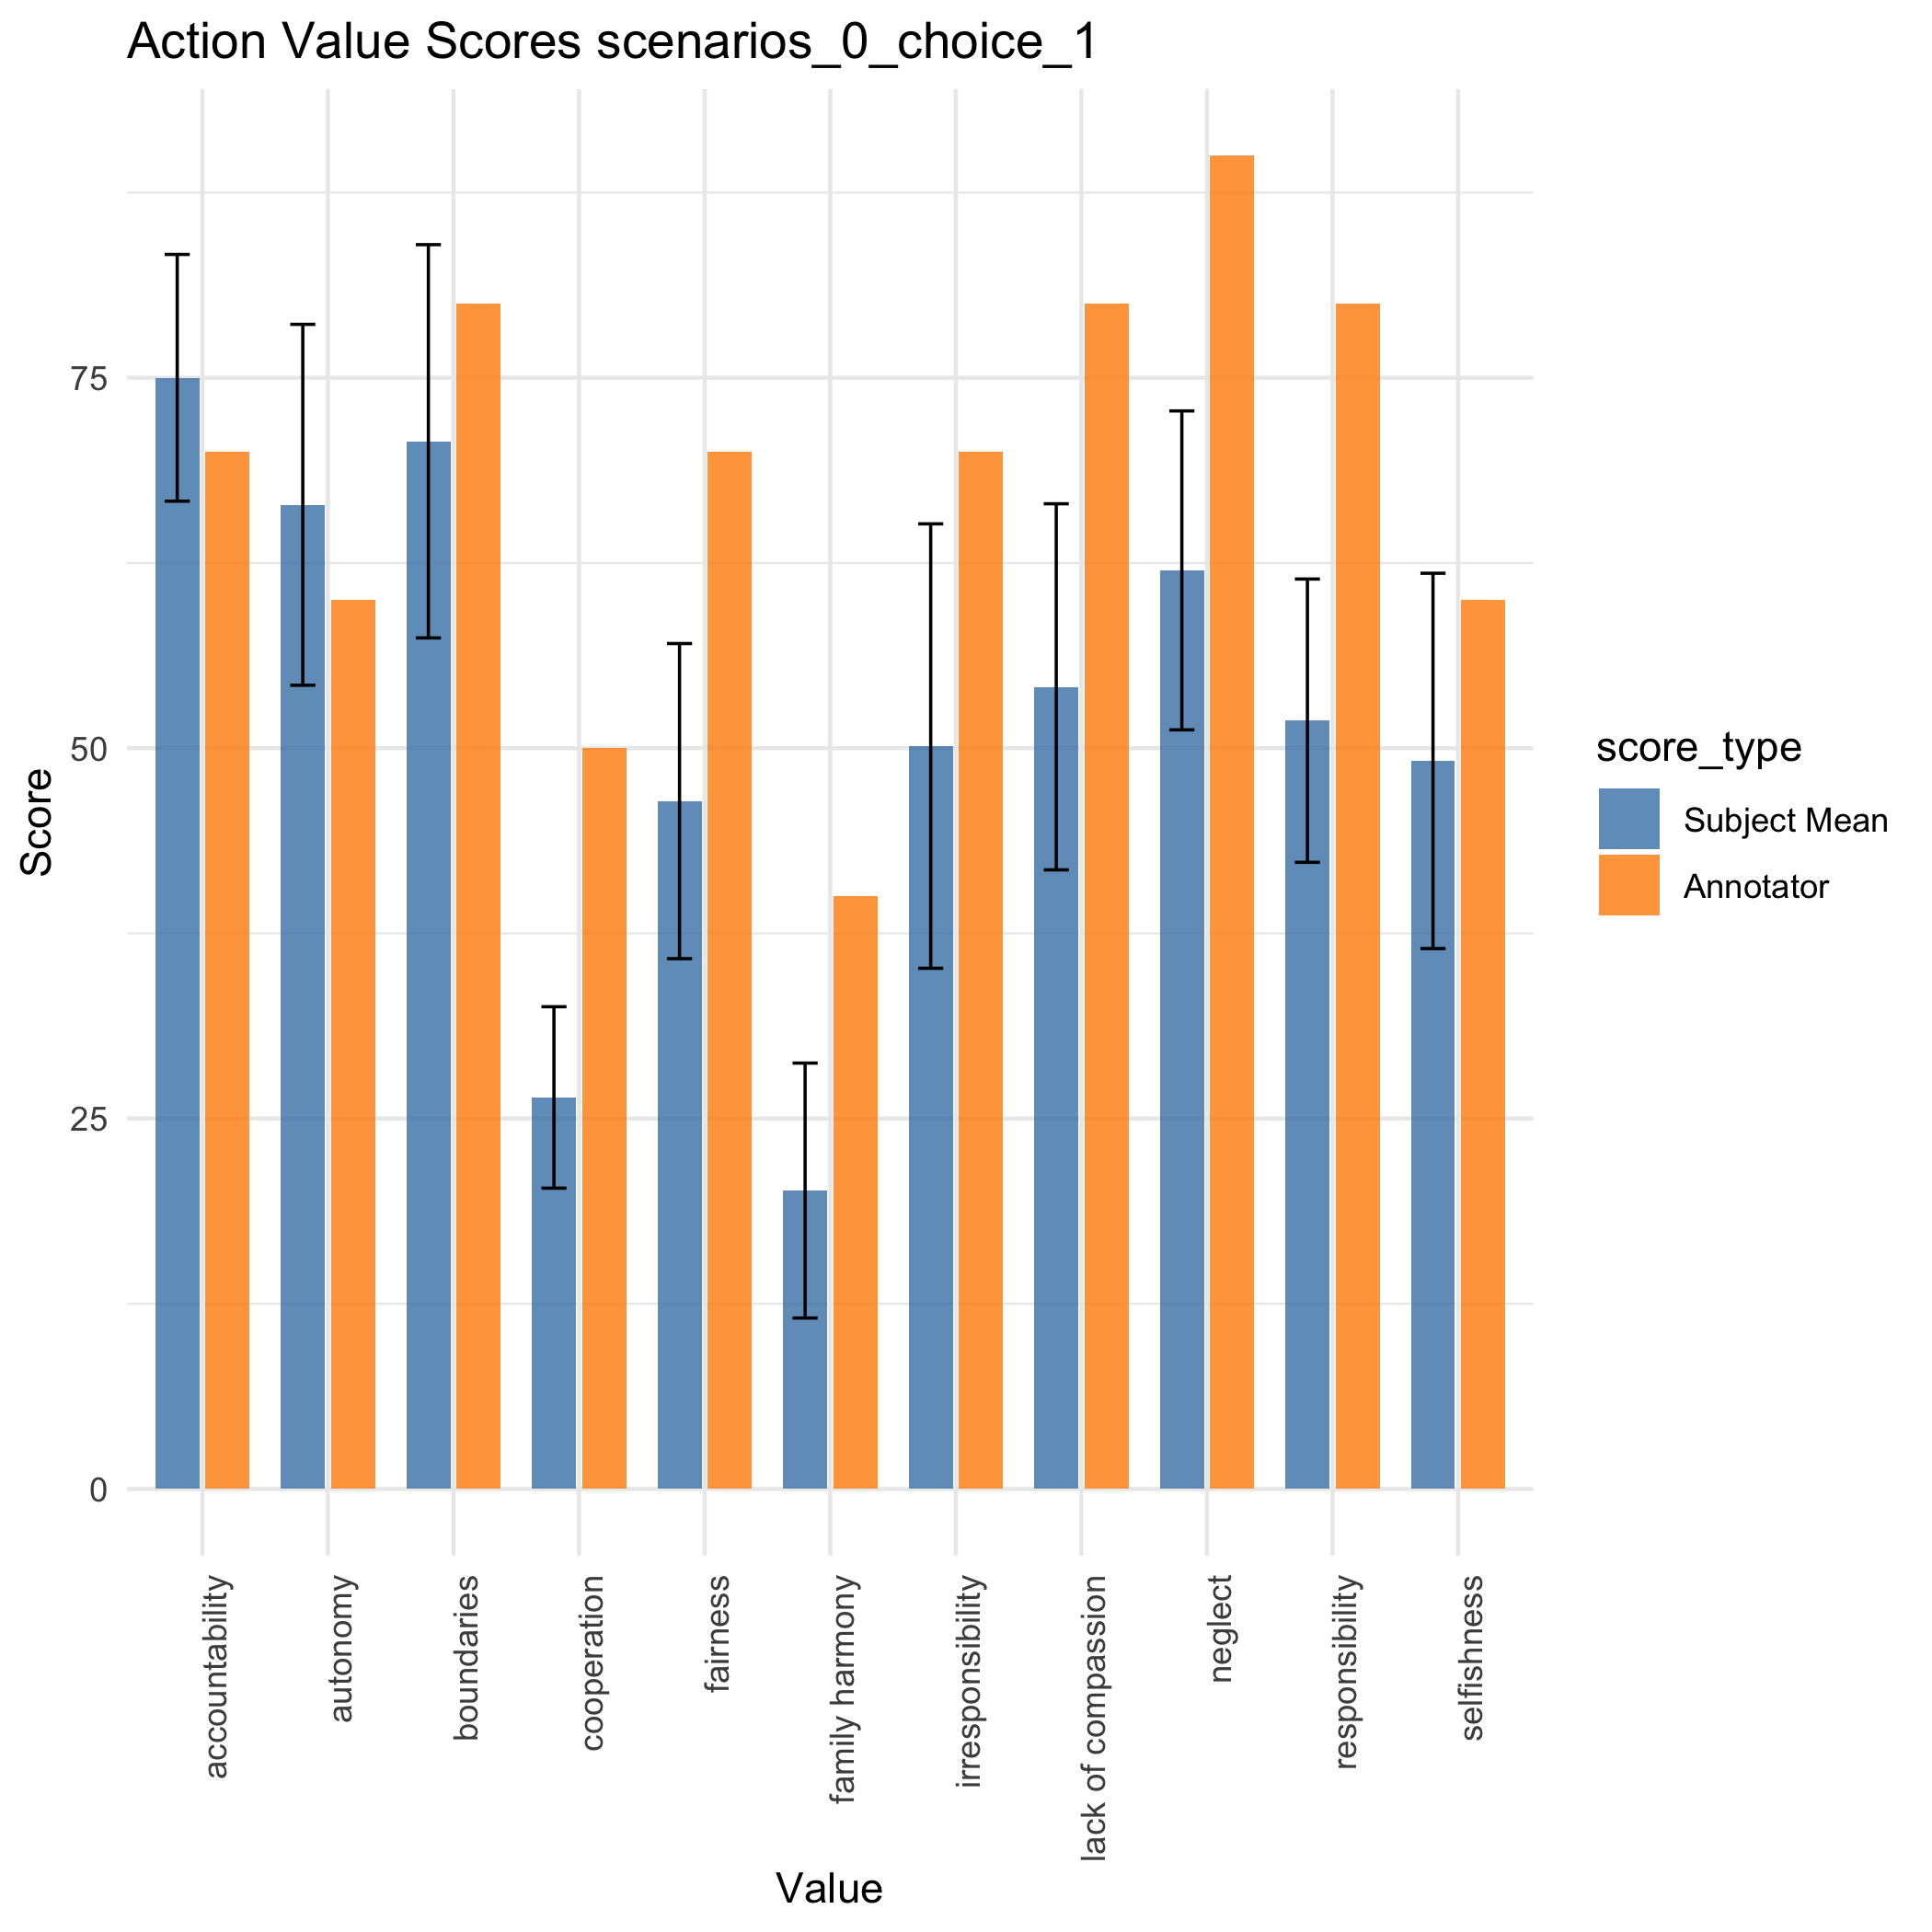

Data behind this chart, as committed beside it:
, value_names, annotator_scores, p10, p2, p3, p4, p5, p7, p9, mean, se_mean, mean_dist, se_mean_dist, mean_abs_dist, values_missing
1, responsibility, 80, 30, 90, 69, 37, 53, 60, 24, 51.86, 9.561, -28.14, 9.561, 31, refusing to do anything with the dog eve…
2, fairness, 70, 2, 18, 65, 58, 62, 70, 50, 46.43, 10.63, -23.57, 10.63, 23.57, refusing to do anything with the dog eve…
3, autonomy, 60, 43, 17, 71, 61, 73, 100, 100, 66.43, 12.18, 6.429, 12.18, 23.57, refusing to do anything with the dog eve…
4, accountability, 70, 100, 85, 62, 63, 68, 100, 47, 75, 8.327, 5, 8.327, 16.43, refusing to do anything with the dog eve…
5, boundaries, 80, 1, 79, 83, 75, 90, 100, 67, 70.71, 13.27, -9.286, 13.27, 18.71, refusing to do anything with the dog eve…
6, cooperation, 50, 22, 15, 17, 50, 20, 15, 46, 26.43, 6.123, -23.57, 6.123, 23.57, refusing to do anything with the dog eve…
7, family harmony, 40, 0, 50, 12, 44, 5, 0, 30, 20.14, 8.604, -19.86, 8.604, 23.86, refusing to do anything with the dog eve…
8, irresponsibility, 70, 100, 90, 33, 61, 17, 0, 50, 50.14, 15, -19.86, 15, 34.14, refusing to do anything with the dog eve…
9, lack of compassion, 80, 100, 20, 50, 61, 13, 60, 75, 54.14, 12.35, -25.86, 12.35, 31.57, refusing to do anything with the dog eve…
10, selfishness, 60, 100, 19, 38, 75, 13, 40, 59, 49.14, 12.67, -10.86, 12.67, 26.57, refusing to do anything with the dog eve…
11, neglect, 90, 100, 34, 31, 69, 50, 60, 90, 62, 10.76, -28, 10.76, 30.86, refusing to do anything with the dog eve…
